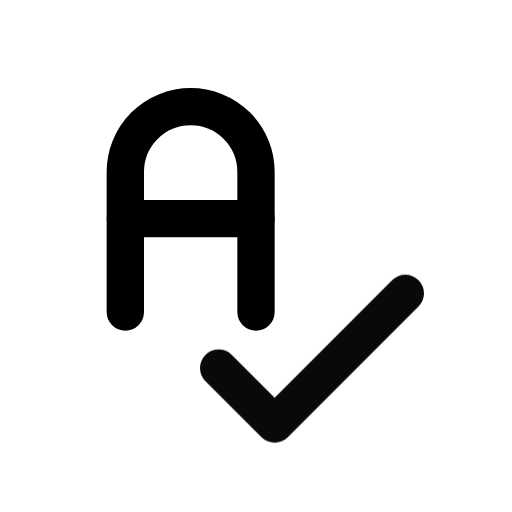
t = 0.00 s
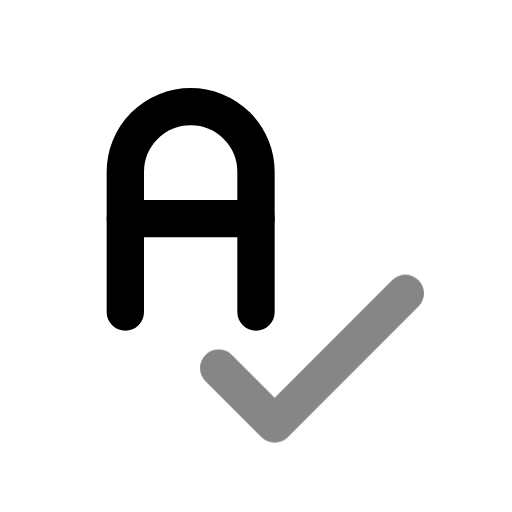
t = 0.39 s
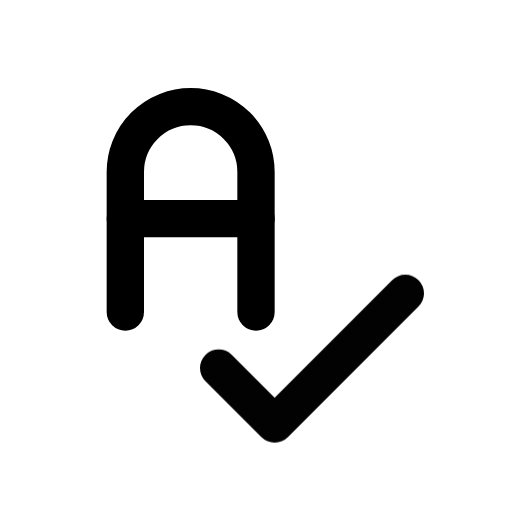
t = 0.92 s
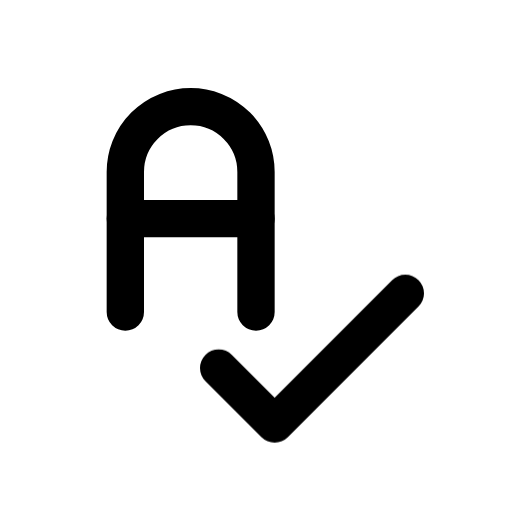
t = 1.56 s
t = 1.96 s: frame unchanged from t = 1.56 s, image omitted
t = 2.35 s: frame unchanged from t = 1.56 s, image omitted

The animated SVG that drew these frames (rendered in a browser with its animation timeline set to each time). Animation: 1 CSS @keyframes rule; one cycle of 2.75 s, repeats indefinitely.

<svg xmlns="http://www.w3.org/2000/svg" width="24" height="24" fill="none" stroke="currentColor" stroke-linecap="round" stroke-linejoin="round" stroke-width="2" viewBox="0 0 24 24">
    <!-- Generated by scripts/icon-expansion/generate.mjs -->
    <!-- Adapted from Tabler Icons 3.34.1.
MIT License

Copyright (c) 2020-2024 Paweł Kuna

Permission is hereby granted, free of charge, to any person obtaining a copy
of this software and associated documentation files (the "Software"), to deal
in the Software without restriction, including without limitation the rights
to use, copy, modify, merge, publish, distribute, sublicense, and/or sell
copies of the Software, and to permit persons to whom the Software is
furnished to do so, subject to the following conditions:

The above copyright notice and this permission notice shall be included in all
copies or substantial portions of the Software.

THE SOFTWARE IS PROVIDED "AS IS", WITHOUT WARRANTY OF ANY KIND, EXPRESS OR
IMPLIED, INCLUDING BUT NOT LIMITED TO THE WARRANTIES OF MERCHANTABILITY,
FITNESS FOR A PARTICULAR PURPOSE AND NONINFRINGEMENT. IN NO EVENT SHALL THE
AUTHORS OR COPYRIGHT HOLDERS BE LIABLE FOR ANY CLAIM, DAMAGES OR OTHER
LIABILITY, WHETHER IN AN ACTION OF CONTRACT, TORT OR OTHERWISE, ARISING FROM,
OUT OF OR IN CONNECTION WITH THE SOFTWARE OR THE USE OR OTHER DEALINGS IN THE
SOFTWARE. -->
    <style>
        @media (prefers-reduced-motion: no-preference) {
            @keyframes ira-exp-pulse { 0%, 100% { opacity: 1; } 22% { opacity: .45; } 40% { opacity: 1; } }
            [data-ira-motion="text-spellcheck"] { transform-box: fill-box; transform-origin: center; animation: ira-exp-pulse 2.65s ease-in-out -0.1s infinite; }
        }
    </style>
    <g transform="translate(1.5 1.5) scale(.875)"><path d="M5 15v-7.5a3.5 3.5 0 0 1 7 0v7.5"/><path d="M5 10h7"/></g>
    <g data-ira-motion="text-spellcheck"><g transform="translate(1.5 1.5) scale(.875)"><path d="M10 18l3 3l7 -7"/></g></g>
</svg>
